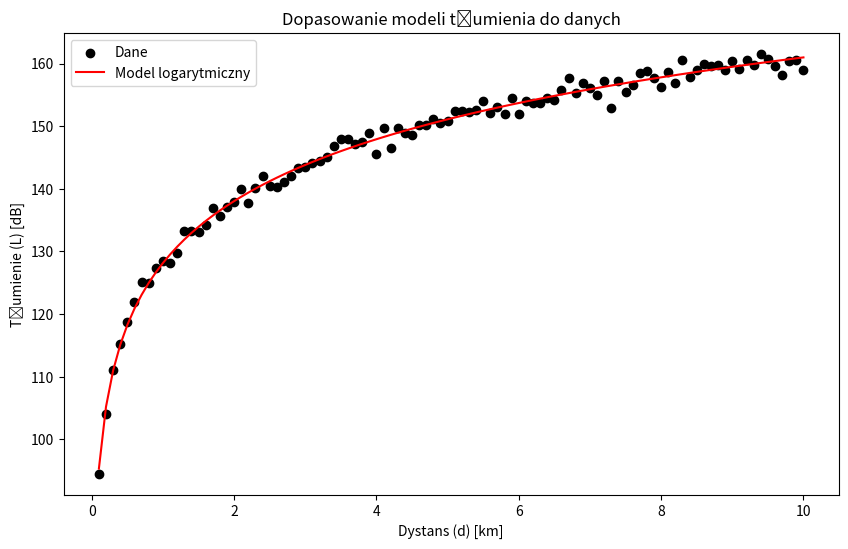
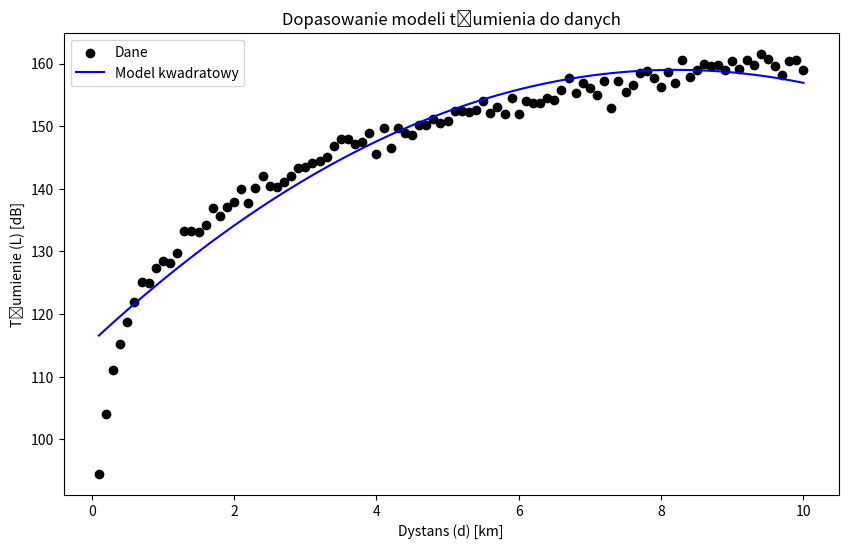
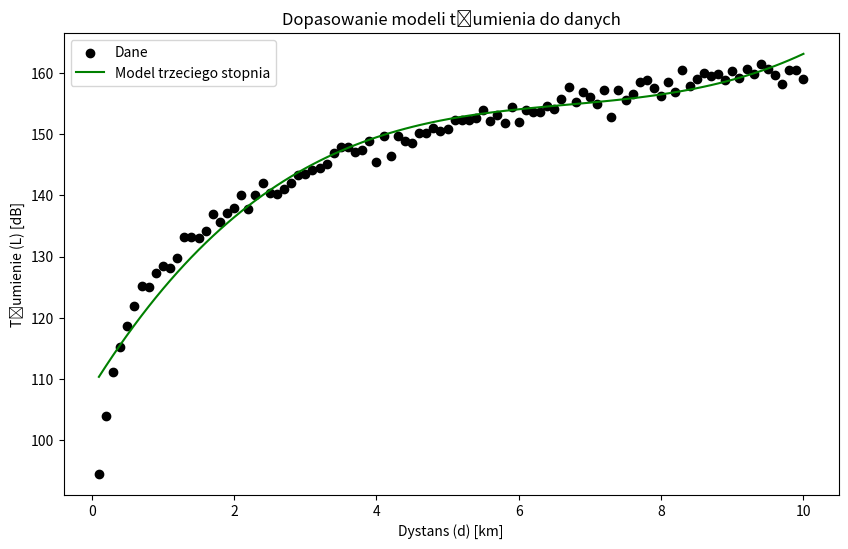

Reproduce these figures in Python, in order.
import numpy as np
import matplotlib.pyplot as plt
from scipy.optimize import curve_fit


d = np.arange(0.1, 10.1, 0.1)
L = 128.3 + 32.51 * np.log10(d) + np.random.normal(0, 1, len(d))

def log_model(d, alpha, beta):
    return alpha + beta * np.log10(d)

def quadratic_model(d, alpha, beta, gamma):
    return alpha + beta * d + gamma * d**2

def cubic_model(d, alpha, beta, gamma, delta):
    return alpha + beta * d + gamma * d**2 + delta * d**3

# Fit models
popt_log, _ = curve_fit(log_model, d, L)
popt_quad, _ = curve_fit(quadratic_model, d, L)
popt_cubic, _ = curve_fit(cubic_model, d, L)

# Predict using fitted models
L_log_fit = log_model(d, *popt_log)
L_quad_fit = quadratic_model(d, *popt_quad)
L_cubic_fit = cubic_model(d, *popt_cubic)

# Plot the data and fitted models
plt.figure(figsize=(10, 6))
plt.scatter(d, L, label='Dane', color='black')
plt.plot(d, L_log_fit, label='Model logarytmiczny', color='red')
plt.xlabel('Dystans (d) [km]')
plt.ylabel('Tłumienie (L) [dB]')
plt.legend()
plt.title('Dopasowanie modeli tłumienia do danych')
plt.show()

plt.figure(figsize=(10, 6))
plt.scatter(d, L, label='Dane', color='black')
plt.plot(d, L_quad_fit, label='Model kwadratowy', color='blue')
plt.xlabel('Dystans (d) [km]')
plt.ylabel('Tłumienie (L) [dB]')
plt.legend()
plt.title('Dopasowanie modeli tłumienia do danych')
plt.show()

plt.figure(figsize=(10, 6))
plt.scatter(d, L, label='Dane', color='black')
plt.plot(d, L_cubic_fit, label='Model trzeciego stopnia', color='green')
plt.xlabel('Dystans (d) [km]')
plt.ylabel('Tłumienie (L) [dB]')
plt.legend()
plt.title('Dopasowanie modeli tłumienia do danych')
plt.show()

# Output the parameters
print("Logarithmic Model parameters: alpha = {:.4f}, beta = {:.4f}".format(*popt_log))
print("Quadratic Model parameters: alpha = {:.4f}, beta = {:.4f}, gamma = {:.4f}".format(*popt_quad))
print("Cubic Model parameters: alpha = {:.4f}, beta = {:.4f}, gamma = {:.4f}, delta = {:.4f}".format(*popt_cubic))
